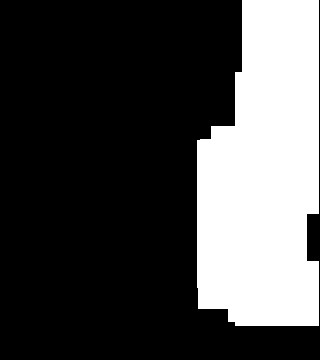

The data file committed next to this chart (first rows):
0.000000000000000000e+00, 0.000000000000000000e+00, 0.000000000000000000e+00, 0.000000000000000000e+00, 0.000000000000000000e+00, 0.000000000000000000e+00, 0.000000000000000000e+00, 0.000000000000000000e+00, 0.000000000000000000e+00, 0.000000000000000000e+00, 0.000000000000000000e+00, 0.000000000000000000e+00, 0.000000000000000000e+00, 0.000000000000000000e+00, 0.000000000000000000e+00, 3.000000000000000000e+01, 3.000000000000000000e+01, 3.000000000000000000e+01, 3.000000000000000000e+01, 0.000000000000000000e+00
0.000000000000000000e+00, 0.000000000000000000e+00, 0.000000000000000000e+00, 0.000000000000000000e+00, 0.000000000000000000e+00, 0.000000000000000000e+00, 0.000000000000000000e+00, 0.000000000000000000e+00, 0.000000000000000000e+00, 0.000000000000000000e+00, 0.000000000000000000e+00, 0.000000000000000000e+00, 0.000000000000000000e+00, 0.000000000000000000e+00, 0.000000000000000000e+00, 3.000000000000000000e+01, 3.000000000000000000e+01, 3.000000000000000000e+01, 3.000000000000000000e+01, 0.000000000000000000e+00
0.000000000000000000e+00, 0.000000000000000000e+00, 0.000000000000000000e+00, 0.000000000000000000e+00, 0.000000000000000000e+00, 0.000000000000000000e+00, 0.000000000000000000e+00, 0.000000000000000000e+00, 0.000000000000000000e+00, 0.000000000000000000e+00, 0.000000000000000000e+00, 0.000000000000000000e+00, 0.000000000000000000e+00, 0.000000000000000000e+00, 0.000000000000000000e+00, 3.000000000000000000e+01, 3.000000000000000000e+01, 3.000000000000000000e+01, 3.000000000000000000e+01, 0.000000000000000000e+00
0.000000000000000000e+00, 0.000000000000000000e+00, 0.000000000000000000e+00, 0.000000000000000000e+00, 0.000000000000000000e+00, 0.000000000000000000e+00, 0.000000000000000000e+00, 0.000000000000000000e+00, 0.000000000000000000e+00, 0.000000000000000000e+00, 0.000000000000000000e+00, 0.000000000000000000e+00, 0.000000000000000000e+00, 0.000000000000000000e+00, 0.000000000000000000e+00, 3.000000000000000000e+01, 3.000000000000000000e+01, 3.000000000000000000e+01, 3.000000000000000000e+01, 0.000000000000000000e+00
0.000000000000000000e+00, 0.000000000000000000e+00, 0.000000000000000000e+00, 0.000000000000000000e+00, 0.000000000000000000e+00, 0.000000000000000000e+00, 0.000000000000000000e+00, 0.000000000000000000e+00, 0.000000000000000000e+00, 0.000000000000000000e+00, 0.000000000000000000e+00, 0.000000000000000000e+00, 0.000000000000000000e+00, 0.000000000000000000e+00, 4.800000000000000000e+01, 4.800000000000000000e+01, 4.500000000000000000e+01, 4.500000000000000000e+01, 4.500000000000000000e+01, 0.000000000000000000e+00
0.000000000000000000e+00, 0.000000000000000000e+00, 0.000000000000000000e+00, 0.000000000000000000e+00, 0.000000000000000000e+00, 0.000000000000000000e+00, 0.000000000000000000e+00, 0.000000000000000000e+00, 0.000000000000000000e+00, 0.000000000000000000e+00, 0.000000000000000000e+00, 0.000000000000000000e+00, 0.000000000000000000e+00, 0.000000000000000000e+00, 4.800000000000000000e+01, 4.800000000000000000e+01, 4.500000000000000000e+01, 4.500000000000000000e+01, 4.500000000000000000e+01, 0.000000000000000000e+00
0.000000000000000000e+00, 0.000000000000000000e+00, 0.000000000000000000e+00, 0.000000000000000000e+00, 0.000000000000000000e+00, 0.000000000000000000e+00, 0.000000000000000000e+00, 0.000000000000000000e+00, 0.000000000000000000e+00, 0.000000000000000000e+00, 0.000000000000000000e+00, 0.000000000000000000e+00, 0.000000000000000000e+00, 0.000000000000000000e+00, 4.800000000000000000e+01, 4.800000000000000000e+01, 4.500000000000000000e+01, 4.500000000000000000e+01, 4.500000000000000000e+01, 0.000000000000000000e+00
0.000000000000000000e+00, 0.000000000000000000e+00, 0.000000000000000000e+00, 0.000000000000000000e+00, 0.000000000000000000e+00, 0.000000000000000000e+00, 0.000000000000000000e+00, 0.000000000000000000e+00, 0.000000000000000000e+00, 0.000000000000000000e+00, 0.000000000000000000e+00, 0.000000000000000000e+00, 0.000000000000000000e+00, 4.000000000000000000e+01, 4.800000000000000000e+01, 4.800000000000000000e+01, 4.500000000000000000e+01, 4.500000000000000000e+01, 4.500000000000000000e+01, 0.000000000000000000e+00
0.000000000000000000e+00, 0.000000000000000000e+00, 0.000000000000000000e+00, 0.000000000000000000e+00, 0.000000000000000000e+00, 0.000000000000000000e+00, 0.000000000000000000e+00, 0.000000000000000000e+00, 0.000000000000000000e+00, 0.000000000000000000e+00, 0.000000000000000000e+00, 0.000000000000000000e+00, 4.800000000000000000e+01, 4.800000000000000000e+01, 4.800000000000000000e+01, 4.800000000000000000e+01, 4.500000000000000000e+01, 4.500000000000000000e+01, 4.500000000000000000e+01, 0.000000000000000000e+00
0.000000000000000000e+00, 0.000000000000000000e+00, 0.000000000000000000e+00, 0.000000000000000000e+00, 0.000000000000000000e+00, 0.000000000000000000e+00, 0.000000000000000000e+00, 0.000000000000000000e+00, 0.000000000000000000e+00, 0.000000000000000000e+00, 0.000000000000000000e+00, 0.000000000000000000e+00, 4.800000000000000000e+01, 4.800000000000000000e+01, 4.800000000000000000e+01, 4.800000000000000000e+01, 4.500000000000000000e+01, 4.500000000000000000e+01, 4.500000000000000000e+01, 0.000000000000000000e+00
0.000000000000000000e+00, 0.000000000000000000e+00, 0.000000000000000000e+00, 0.000000000000000000e+00, 0.000000000000000000e+00, 0.000000000000000000e+00, 0.000000000000000000e+00, 0.000000000000000000e+00, 0.000000000000000000e+00, 0.000000000000000000e+00, 0.000000000000000000e+00, 0.000000000000000000e+00, 4.800000000000000000e+01, 4.800000000000000000e+01, 4.800000000000000000e+01, 4.800000000000000000e+01, 4.500000000000000000e+01, 4.500000000000000000e+01, 4.500000000000000000e+01, 0.000000000000000000e+00
0.000000000000000000e+00, 0.000000000000000000e+00, 0.000000000000000000e+00, 0.000000000000000000e+00, 0.000000000000000000e+00, 0.000000000000000000e+00, 0.000000000000000000e+00, 0.000000000000000000e+00, 0.000000000000000000e+00, 0.000000000000000000e+00, 0.000000000000000000e+00, 0.000000000000000000e+00, 4.800000000000000000e+01, 4.800000000000000000e+01, 4.800000000000000000e+01, 4.800000000000000000e+01, 4.500000000000000000e+01, 4.500000000000000000e+01, 4.500000000000000000e+01, 0.000000000000000000e+00
0.000000000000000000e+00, 0.000000000000000000e+00, 0.000000000000000000e+00, 0.000000000000000000e+00, 0.000000000000000000e+00, 0.000000000000000000e+00, 0.000000000000000000e+00, 0.000000000000000000e+00, 0.000000000000000000e+00, 0.000000000000000000e+00, 0.000000000000000000e+00, 0.000000000000000000e+00, 4.800000000000000000e+01, 4.800000000000000000e+01, 4.800000000000000000e+01, 4.800000000000000000e+01, 4.500000000000000000e+01, 4.500000000000000000e+01, 4.500000000000000000e+01, 0.000000000000000000e+00
0.000000000000000000e+00, 0.000000000000000000e+00, 0.000000000000000000e+00, 0.000000000000000000e+00, 0.000000000000000000e+00, 0.000000000000000000e+00, 0.000000000000000000e+00, 0.000000000000000000e+00, 0.000000000000000000e+00, 0.000000000000000000e+00, 0.000000000000000000e+00, 0.000000000000000000e+00, 4.800000000000000000e+01, 4.800000000000000000e+01, 4.800000000000000000e+01, 4.800000000000000000e+01, 4.800000000000000000e+01, 4.800000000000000000e+01, 4.500000000000000000e+01, 0.000000000000000000e+00
0.000000000000000000e+00, 0.000000000000000000e+00, 0.000000000000000000e+00, 0.000000000000000000e+00, 0.000000000000000000e+00, 0.000000000000000000e+00, 0.000000000000000000e+00, 0.000000000000000000e+00, 0.000000000000000000e+00, 0.000000000000000000e+00, 0.000000000000000000e+00, 0.000000000000000000e+00, 4.800000000000000000e+01, 4.800000000000000000e+01, 4.800000000000000000e+01, 4.800000000000000000e+01, 4.800000000000000000e+01, 4.800000000000000000e+01, 4.500000000000000000e+01, 0.000000000000000000e+00
0.000000000000000000e+00, 0.000000000000000000e+00, 0.000000000000000000e+00, 0.000000000000000000e+00, 0.000000000000000000e+00, 0.000000000000000000e+00, 0.000000000000000000e+00, 0.000000000000000000e+00, 0.000000000000000000e+00, 0.000000000000000000e+00, 0.000000000000000000e+00, 0.000000000000000000e+00, 4.800000000000000000e+01, 4.800000000000000000e+01, 4.800000000000000000e+01, 4.800000000000000000e+01, 4.800000000000000000e+01, 4.800000000000000000e+01, 4.500000000000000000e+01, 0.000000000000000000e+00
0.000000000000000000e+00, 0.000000000000000000e+00, 0.000000000000000000e+00, 0.000000000000000000e+00, 0.000000000000000000e+00, 0.000000000000000000e+00, 0.000000000000000000e+00, 0.000000000000000000e+00, 0.000000000000000000e+00, 0.000000000000000000e+00, 0.000000000000000000e+00, 0.000000000000000000e+00, 4.000000000000000000e+01, 4.000000000000000000e+01, 1.800000000000000000e+01, 1.800000000000000000e+01, 1.800000000000000000e+01, 1.800000000000000000e+01, 1.800000000000000000e+01, 0.000000000000000000e+00
0.000000000000000000e+00, 0.000000000000000000e+00, 0.000000000000000000e+00, 0.000000000000000000e+00, 0.000000000000000000e+00, 0.000000000000000000e+00, 0.000000000000000000e+00, 0.000000000000000000e+00, 0.000000000000000000e+00, 0.000000000000000000e+00, 0.000000000000000000e+00, 0.000000000000000000e+00, 5.000000000000000000e+01, 4.000000000000000000e+01, 1.800000000000000000e+01, 1.800000000000000000e+01, 1.800000000000000000e+01, 1.800000000000000000e+01, 1.800000000000000000e+01, 0.000000000000000000e+00
0.000000000000000000e+00, 0.000000000000000000e+00, 0.000000000000000000e+00, 0.000000000000000000e+00, 0.000000000000000000e+00, 0.000000000000000000e+00, 0.000000000000000000e+00, 0.000000000000000000e+00, 0.000000000000000000e+00, 0.000000000000000000e+00, 0.000000000000000000e+00, 0.000000000000000000e+00, 5.000000000000000000e+01, 5.000000000000000000e+01, 1.800000000000000000e+01, 1.800000000000000000e+01, 1.800000000000000000e+01, 1.800000000000000000e+01, 1.800000000000000000e+01, 0.000000000000000000e+00
0.000000000000000000e+00, 0.000000000000000000e+00, 0.000000000000000000e+00, 0.000000000000000000e+00, 0.000000000000000000e+00, 0.000000000000000000e+00, 0.000000000000000000e+00, 0.000000000000000000e+00, 0.000000000000000000e+00, 0.000000000000000000e+00, 0.000000000000000000e+00, 0.000000000000000000e+00, 0.000000000000000000e+00, 0.000000000000000000e+00, 1.800000000000000000e+01, 1.800000000000000000e+01, 1.800000000000000000e+01, 1.800000000000000000e+01, 1.800000000000000000e+01, 0.000000000000000000e+00
0.000000000000000000e+00, 0.000000000000000000e+00, 0.000000000000000000e+00, 0.000000000000000000e+00, 0.000000000000000000e+00, 0.000000000000000000e+00, 0.000000000000000000e+00, 0.000000000000000000e+00, 0.000000000000000000e+00, 0.000000000000000000e+00, 0.000000000000000000e+00, 0.000000000000000000e+00, 0.000000000000000000e+00, 0.000000000000000000e+00, 0.000000000000000000e+00, 0.000000000000000000e+00, 0.000000000000000000e+00, 0.000000000000000000e+00, 0.000000000000000000e+00, 0.000000000000000000e+00
0.000000000000000000e+00, 0.000000000000000000e+00, 0.000000000000000000e+00, 0.000000000000000000e+00, 0.000000000000000000e+00, 0.000000000000000000e+00, 0.000000000000000000e+00, 0.000000000000000000e+00, 0.000000000000000000e+00, 0.000000000000000000e+00, 0.000000000000000000e+00, 0.000000000000000000e+00, 0.000000000000000000e+00, 0.000000000000000000e+00, 0.000000000000000000e+00, 0.000000000000000000e+00, 0.000000000000000000e+00, 0.000000000000000000e+00, 0.000000000000000000e+00, 0.000000000000000000e+00
